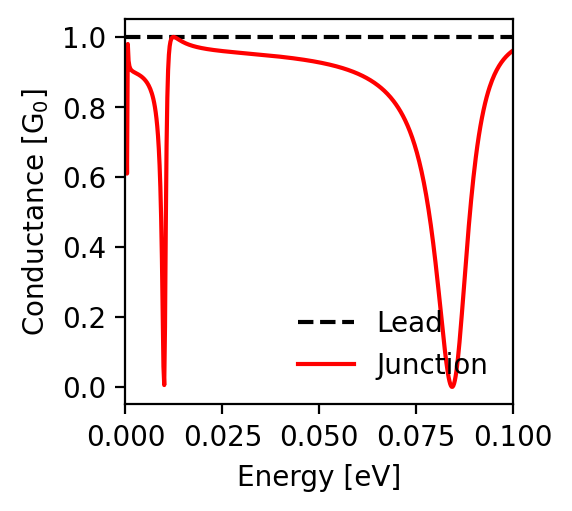

The table this chart was drawn from, first rows:
energy; conductance_lead; conductance_junction
-0.1; 1.0; 0.961
-0.0998; 1.0; 0.959
-0.0996; 1.0; 0.958
-0.0994; 1.0; 0.956
-0.0992; 1.0; 0.954
-0.099; 1.0; 0.952
-0.0988; 1.0; 0.95
-0.0986; 1.0; 0.948
-0.0984; 1.0; 0.946
-0.0982; 1.0; 0.944
-0.098; 1.0; 0.941
-0.0978; 1.0; 0.939
-0.0976; 1.0; 0.936
-0.0974; 1.0; 0.933
-0.0972; 1.0; 0.93
-0.097; 1.0; 0.927
-0.0968; 1.0; 0.924
-0.0966; 1.0; 0.921
-0.0964; 1.0; 0.917
-0.0962; 1.0; 0.913
-0.096; 1.0; 0.909
-0.0958; 1.0; 0.905
-0.0956; 1.0; 0.901
-0.0954; 1.0; 0.897
-0.0952; 1.0; 0.892
-0.095; 1.0; 0.887
-0.0948; 1.0; 0.882
-0.0946; 1.0; 0.876
-0.0944; 1.0; 0.87
-0.0942; 1.0; 0.864
-0.094; 1.0; 0.857
-0.0938; 1.0; 0.851
-0.0936; 1.0; 0.843
-0.0934; 1.0; 0.836
-0.0932; 1.0; 0.828
-0.093; 1.0; 0.819
-0.0928; 1.0; 0.81
-0.0926; 1.0; 0.801
-0.0924; 1.0; 0.791
-0.0922; 1.0; 0.78
-0.092; 1.0; 0.769
-0.0918; 1.0; 0.758
-0.0916; 1.0; 0.745
-0.0914; 1.0; 0.732
-0.0912; 1.0; 0.718
-0.091; 1.0; 0.704
-0.0908; 1.0; 0.688
-0.0906; 1.0; 0.672
-0.0904; 1.0; 0.655
-0.0902; 1.0; 0.637
-0.09; 1.0; 0.619
-0.0898; 1.0; 0.599
-0.0896; 1.0; 0.578
-0.0894; 1.0; 0.556
-0.0892; 1.0; 0.534
-0.089; 1.0; 0.51
-0.0888; 1.0; 0.486
-0.0886; 1.0; 0.46
-0.0884; 1.0; 0.434
-0.0882; 1.0; 0.407
... 941 more rows
